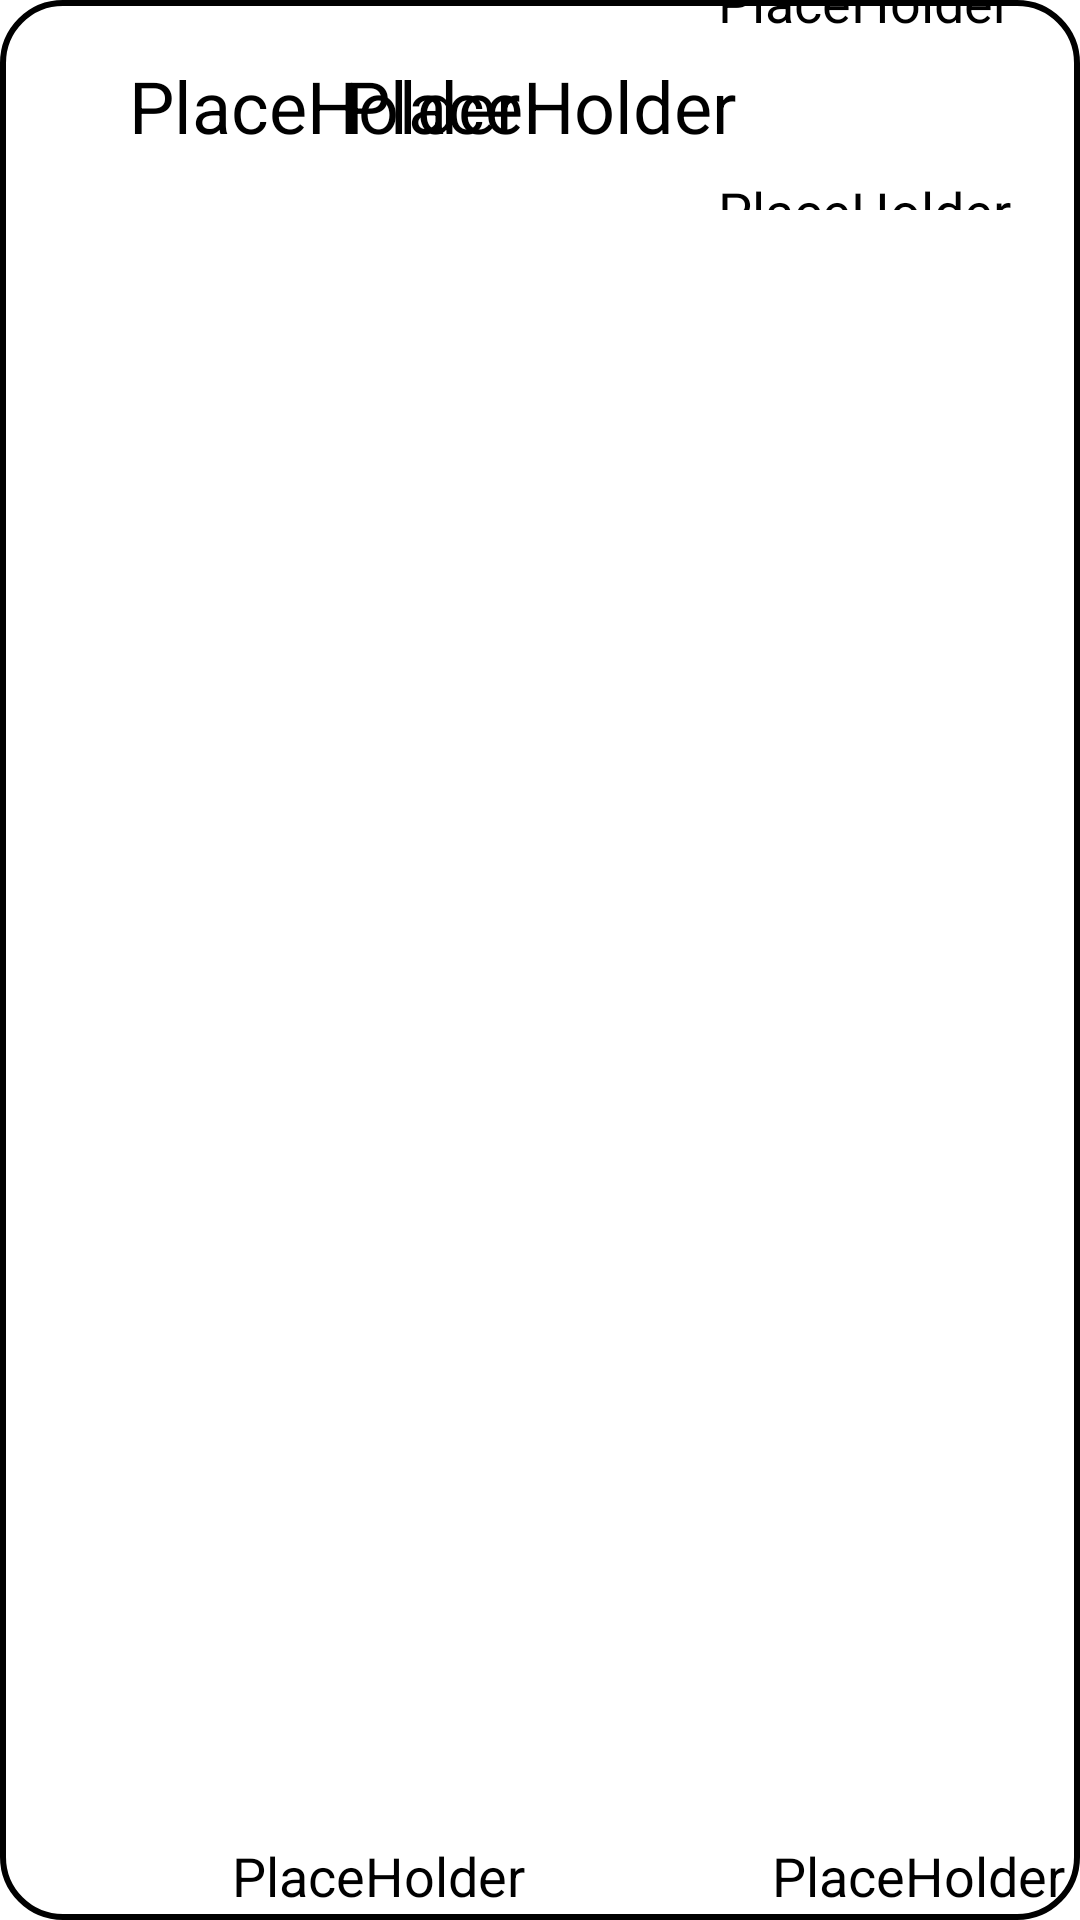

Write the Android layout XML for this screen, with the resource values it uses.
<!-- AndroidManifest.xml: application theme Theme.Moim.NoActionBar -->
<!-- res/layout/party_item.xml -->
<?xml version="1.0" encoding="utf-8"?>
<androidx.constraintlayout.widget.ConstraintLayout xmlns:android="http://schemas.android.com/apk/res/android"
    android:layout_width="match_parent"
    android:layout_height="100dp"
    android:background="@drawable/party_item_background"
    xmlns:app="http://schemas.android.com/apk/res-auto">

    <androidx.constraintlayout.widget.ConstraintLayout
        android:id="@+id/upper_complex"
        android:layout_width="match_parent"
        android:layout_height="70dp"
        app:layout_constraintTop_toTopOf="parent"
        app:layout_constraintStart_toStartOf="parent"
        app:layout_constraintEnd_toEndOf="parent"
        >

        <TextView
            android:id="@+id/party_name_complex"
            android:layout_width="wrap_content"
            android:layout_height="wrap_content"
            app:layout_constraintTop_toTopOf="parent"
            app:layout_constraintBottom_toBottomOf="parent"
            app:layout_constraintStart_toStartOf="parent"
            app:layout_constraintEnd_toEndOf="@id/upper_middle_divider"
            android:textColor="@color/black"
            android:textSize="24sp"
            android:text="@string/placeholder"
            />

        <View
            style="@style/DividerVertical"
            android:id="@+id/upper_middle_divider"
            app:layout_constraintEnd_toStartOf="@id/upper_right_box"
            app:layout_constraintTop_toTopOf="parent"
            />

        <androidx.constraintlayout.widget.ConstraintLayout
            android:id="@+id/upper_right_box"
            android:layout_width="0dp"
            android:layout_height="match_parent"
            app:layout_constraintWidth_percent="0.4"
            app:layout_constraintEnd_toEndOf="parent"
            app:layout_constraintTop_toTopOf="parent"
            >

            <TextView
                android:id="@+id/party_option1"
                android:layout_width="wrap_content"
                android:layout_height="wrap_content"
                app:layout_constraintStart_toStartOf="parent"
                app:layout_constraintEnd_toEndOf="parent"
                app:layout_constraintTop_toTopOf="parent"
                app:layout_constraintBottom_toTopOf="@id/upper_right_box_divider"
                android:textSize="18sp"
                android:textColor="@color/black"
                android:text="@string/placeholder"
                />

            <View
                style="@style/DividerHorizontal"
                android:id="@+id/upper_right_box_divider"
                app:layout_constraintStart_toStartOf="parent"
                app:layout_constraintTop_toTopOf="parent"
                app:layout_constraintBottom_toBottomOf="parent"
                />

            <TextView
                android:id="@+id/party_option2"
                android:layout_width="wrap_content"
                android:layout_height="wrap_content"
                app:layout_constraintStart_toStartOf="parent"
                app:layout_constraintEnd_toEndOf="parent"
                app:layout_constraintTop_toBottomOf="@id/upper_right_box_divider"
                app:layout_constraintBottom_toBottomOf="parent"
                android:textSize="18sp"
                android:textColor="@color/black"
                android:text="@string/placeholder"
                />

        </androidx.constraintlayout.widget.ConstraintLayout>



    </androidx.constraintlayout.widget.ConstraintLayout>

    <androidx.constraintlayout.widget.ConstraintLayout
        android:id="@+id/upper_simple"
        android:layout_width="match_parent"
        android:layout_height="70dp"
        app:layout_constraintStart_toStartOf="parent"
        app:layout_constraintEnd_toEndOf="parent"
        app:layout_constraintTop_toTopOf="parent"
        >

        <TextView
            android:id="@+id/party_name_simple"
            android:layout_width="wrap_content"
            android:layout_height="wrap_content"
            app:layout_constraintEnd_toEndOf="parent"
            app:layout_constraintStart_toStartOf="parent"
            app:layout_constraintBottom_toBottomOf="parent"
            app:layout_constraintTop_toTopOf="parent"
            android:textColor="@color/black"
            android:textSize="24sp"
            android:text="@string/placeholder"
            />

    </androidx.constraintlayout.widget.ConstraintLayout>

    <View style="@style/DividerHorizontal"
        android:id="@+id/middle_divider"
        app:layout_constraintStart_toStartOf="parent"
        app:layout_constraintBottom_toTopOf="@id/lower_layout"
        />

    <androidx.constraintlayout.widget.ConstraintLayout
        android:id="@+id/lower_layout"
        android:layout_width="match_parent"
        android:layout_height="30dp"
        app:layout_constraintBottom_toBottomOf="parent"
        app:layout_constraintEnd_toEndOf="parent"
        app:layout_constraintStart_toStartOf="parent"
        >

        <TextView
            android:id="@+id/party_lower_option"
            android:layout_width="wrap_content"
            android:layout_height="wrap_content"
            app:layout_constraintStart_toStartOf="parent"
            app:layout_constraintEnd_toEndOf="@id/lower_guideline"
            app:layout_constraintTop_toTopOf="parent"
            app:layout_constraintBottom_toBottomOf="parent"
            android:textSize="18sp"
            android:textColor="@color/black"
            android:text="@string/placeholder"
            />
        
        <androidx.constraintlayout.widget.Guideline
            android:id="@+id/lower_guideline"
            android:layout_width="wrap_content"
            android:layout_height="wrap_content"
            app:layout_constraintGuide_percent="0.7"
            android:orientation="vertical"
            />

        <TextView
            android:id="@+id/party_count"
            android:layout_width="wrap_content"
            android:layout_height="wrap_content"
            app:layout_constraintStart_toStartOf="@id/lower_guideline"
            app:layout_constraintEnd_toEndOf="parent"
            app:layout_constraintTop_toTopOf="parent"
            app:layout_constraintBottom_toBottomOf="parent"
            android:textSize="18sp"
            android:textColor="@color/black"
            android:text="@string/placeholder"
            />

    </androidx.constraintlayout.widget.ConstraintLayout>

</androidx.constraintlayout.widget.ConstraintLayout>
<!-- resources referenced by this layout -->
<resources>
  <color name="black">#FF000000</color>
  <!-- drawable party_item_background (drawable) -->
  <?xml version="1.0" encoding="utf-8"?>
  <shape xmlns:android="http://schemas.android.com/apk/res/android"
      android:shape="rectangle">
      <stroke android:width="2dp"
          android:color="#000000" />
      <solid android:color="@android:color/white" />
      <corners android:radius="20dp" />
  </shape>
  <string name="placeholder">PlaceHolder</string>
  <style name="Theme.Moim.NoActionBar">
          <item name="windowActionBar">false</item>
          <item name="windowNoTitle">true</item>
      </style>
</resources>
